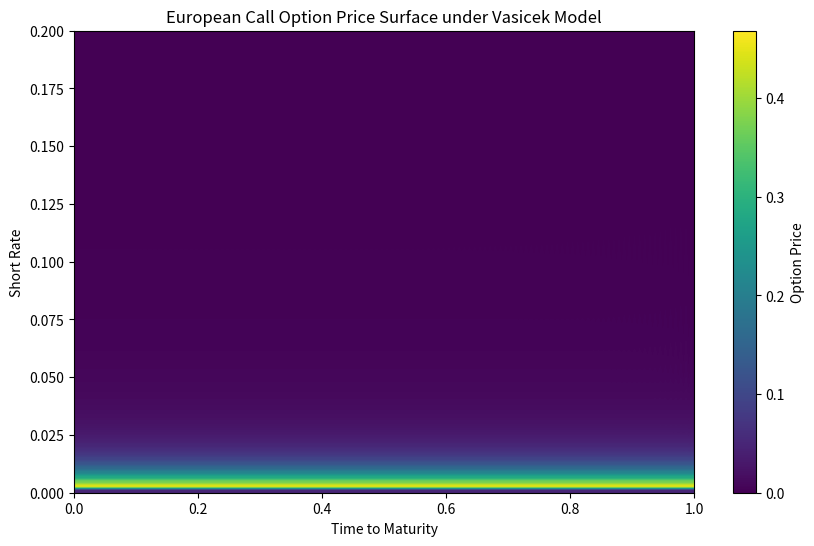

Generate this figure with matplotlib:
import numpy as np
import matplotlib.pyplot as plt

def crank_nicolson_vasicek(a, b, sigma, r0, K, T, r_max, M, N):
    """
    Crank-Nicolson method for pricing a European call option on a zero-coupon bond under the Vasicek model.

    Parameters:
    - a: Speed of mean reversion
    - b: Long-term mean level
    - sigma: Volatility
    - r0: Initial short rate
    - K: Strike price of the bond option
    - T: Time to maturity of the option
    - r_max: Maximum short rate considered
    - M: Number of time steps
    - N: Number of short rate steps

    Returns:
    - Option price at r0
    - Grid of option prices
    - Short rates
    """
    dt = T / M
    dr = r_max / N
    r = np.linspace(0, r_max, N+1)
    V = np.zeros((N+1, M+1))

    # Terminal condition at maturity
    bond_prices_at_maturity = np.exp(-r * T)
    V[:, -1] = np.maximum(0, bond_prices_at_maturity - K)

    # Boundary conditions
    V[0, :] = np.maximum(0, np.exp(-0 * np.linspace(0, T, M+1)) - K)  # r = 0
    V[-1, :] = 0  # Assume bond price goes to 0 as short rate becomes very high

    # Coefficients
    alpha = 0.25 * dt * (sigma**2 * np.arange(N+1)**2 / dr**2 - a * (b - r) / dr)
    beta = 1 + dt * (sigma**2 * np.arange(N+1)**2 / dr**2 + r)
    gamma = -0.25 * dt * (sigma**2 * np.arange(N+1)**2 / dr**2 + a * (b - r) / dr)

    # Tridiagonal matrix coefficients
    A = np.zeros((N-1, N-1))
    B = np.zeros((N-1, N-1))

    for i in range(1, N):
        A[i-1, i-1] = 1 + beta[i]
        if i > 1:
            A[i-1, i-2] = -alpha[i]
        if i < N-1:
            A[i-1, i] = -gamma[i]

    for i in range(1, N):
        B[i-1, i-1] = 1 - beta[i]
        if i > 1:
            B[i-1, i-2] = alpha[i]
        if i < N-1:
            B[i-1, i] = gamma[i]

    # Time-stepping
    for j in range(M, 0, -1):
        V_inner = np.linalg.solve(A, B @ V[1:N, j] + np.exp(-r[1:N] * dt))
        V[1:N, j-1] = V_inner

    # Interpolate to find the option price at r0
    option_price = np.interp(r0, r, V[:, 0])

    return option_price, V, r

# Parameters
a = 0.1     # Speed of mean reversion
b = 0.05    # Long-term mean level
sigma = 0.02  # Volatility
r0 = 0.03   # Initial short rate
K = 0.95    # Strike price of the bond option
T = 1.0     # Time to maturity of the option (1 year)
r_max = 0.2 # Maximum short rate considered
M = 1000    # Number of time steps
N = 100     # Number of short rate steps

# Price the European call option on a zero-coupon bond
option_price, V, r = crank_nicolson_vasicek(a, b, sigma, r0, K, T, r_max, M, N)
print(f"European Call Option Price on Zero-Coupon Bond: {option_price:.4f}")

# Plot the option price surface
plt.figure(figsize=(10, 6))
plt.imshow(V, extent=[0, T, 0, r_max], aspect='auto', cmap='viridis', origin='lower')
plt.colorbar(label='Option Price')
plt.xlabel('Time to Maturity')
plt.ylabel('Short Rate')
plt.title('European Call Option Price Surface under Vasicek Model')
plt.show()
